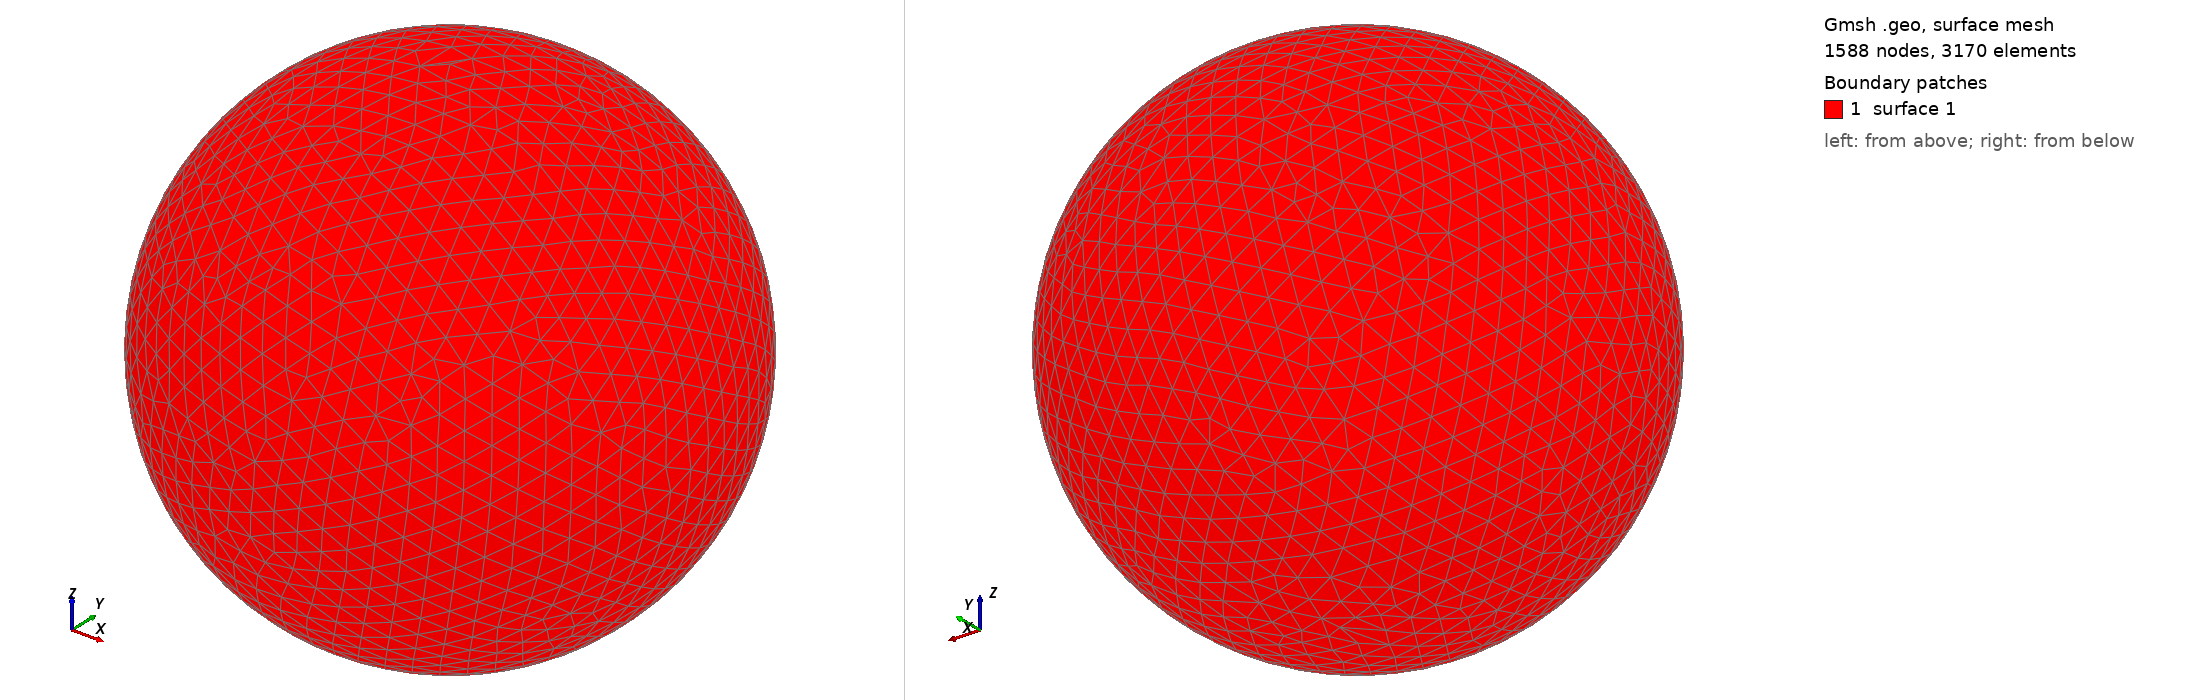

Gmsh geometry script, surface-meshed: 1588 nodes, 3170 surface elements. Boundary patches (legend numbers): 1 surface 1. Left view from above one corner, right view from below the opposite corner. The script declares no physical surfaces, so the legend lists its geometric surfaces. The drawing asked Gmsh for element sizes between 1% and 20% of the model's largest extent; the script's own settings can give other sizes.

=== shot2470.geo (drawn) ===
SetFactory("OpenCASCADE");
Point(1) = {0,0,0,0};
Sphere(1) = {0,0,0,0.52210000};
MeshSize{ PointsOf{ Surface{:}; } } = 0.052210000;
Mesh.ElementOrder=1;
Mesh.Format=39;
